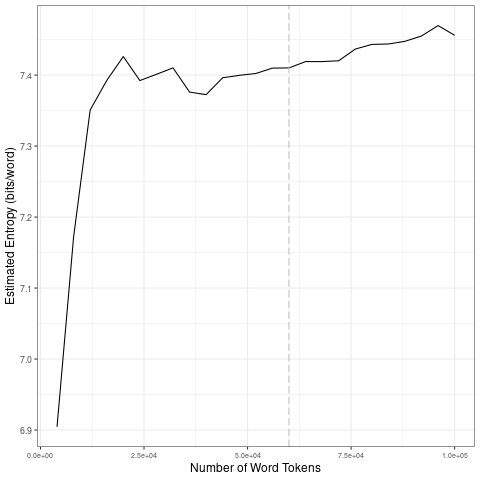

The file beside this chart, header and first rows:
file, entropy.Corpus.Size, entropy.Entropy, sd.Corpus.Size, sd.SD
data/covid-clean/2020_by_en/2020-06-02_t…, 4000, 6.905, 20000, 0.2161
data/covid-clean/2020_by_en/2020-06-02_t…, 8000, 7.172, 40000, 0.01611
data/covid-clean/2020_by_en/2020-06-02_t…, 12000, 7.351, 60000, 0.006175
data/covid-clean/2020_by_en/2020-06-02_t…, 16000, 7.392, 80000, 0.01149
data/covid-clean/2020_by_en/2020-06-02_t…, 20000, 7.426, 1e+05, 0.009979
data/covid-clean/2020_by_en/2020-06-02_t…, 24000, 7.392, 20000, 0.2161
data/covid-clean/2020_by_en/2020-06-02_t…, 28000, 7.401, 40000, 0.01611
data/covid-clean/2020_by_en/2020-06-02_t…, 32000, 7.41, 60000, 0.006175
data/covid-clean/2020_by_en/2020-06-02_t…, 36000, 7.376, 80000, 0.01149
data/covid-clean/2020_by_en/2020-06-02_t…, 40000, 7.372, 1e+05, 0.009979
data/covid-clean/2020_by_en/2020-06-02_t…, 44000, 7.396, 20000, 0.2161
data/covid-clean/2020_by_en/2020-06-02_t…, 48000, 7.4, 40000, 0.01611
data/covid-clean/2020_by_en/2020-06-02_t…, 52000, 7.402, 60000, 0.006175
data/covid-clean/2020_by_en/2020-06-02_t…, 56000, 7.41, 80000, 0.01149
data/covid-clean/2020_by_en/2020-06-02_t…, 60000, 7.41, 1e+05, 0.009979
data/covid-clean/2020_by_en/2020-06-02_t…, 64000, 7.419, 20000, 0.2161
data/covid-clean/2020_by_en/2020-06-02_t…, 68000, 7.419, 40000, 0.01611
data/covid-clean/2020_by_en/2020-06-02_t…, 72000, 7.42, 60000, 0.006175
data/covid-clean/2020_by_en/2020-06-02_t…, 76000, 7.437, 80000, 0.01149
data/covid-clean/2020_by_en/2020-06-02_t…, 80000, 7.443, 1e+05, 0.009979
data/covid-clean/2020_by_en/2020-06-02_t…, 84000, 7.444, 20000, 0.2161
data/covid-clean/2020_by_en/2020-06-02_t…, 88000, 7.448, 40000, 0.01611
data/covid-clean/2020_by_en/2020-06-02_t…, 92000, 7.455, 60000, 0.006175
data/covid-clean/2020_by_en/2020-06-02_t…, 96000, 7.47, 80000, 0.01149
data/covid-clean/2020_by_en/2020-06-02_t…, 1e+05, 7.456, 1e+05, 0.009979
